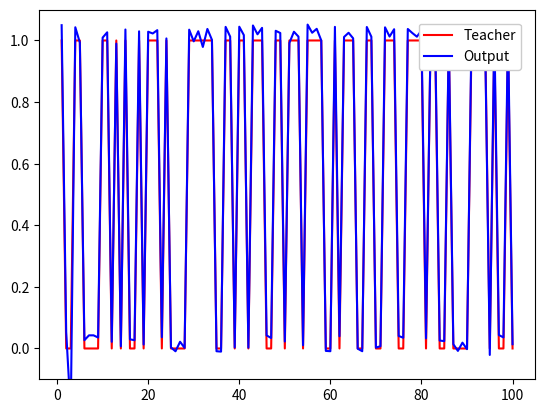

Recreate this plot in Python.
# Python3
# リザバーコンピューティングによる時系列XOR問題近似

import numpy as np
import matplotlib.pyplot as plt
from scipy import linalg
import random

LEAK_RATE=0.7 # 漏れ率
NUM_RESERVOIR_NODES = 40 # リザバー層のノード数
DATA_LENGTH = 100 # 学習するデータ長

# データ長を受け取り，ランダムに0か1の並んだ入力データを作成する関数
# 引数：int，返り値：list
def generate_bits(length):
    ret_arr = []
    for i in range(length):
        ret_arr.append(random.randint(0,1))
    return ret_arr

# ビット列を受け取り，時間相関XOR問題にかけた結果を返す関数
# 引数：list，返り値：list
def generate_XOR(input):
    ret_arr = []
    for i in range(len(input)):
        if i==0:
            ret_arr.append(input[i])
            continue
        if input[i-1]^input[i]:
            ret_arr.append(1)
        else:
            ret_arr.append(0)
    return(ret_arr)

# 二つのlistを受け取り，0.5を閾値としたBERを返す関数
# 引数：list，list，返り値：float
def ret_BER(a,b):
    length = len(a)
    num_false = 0
    for i in range(length):
        if i == 0: continue
        elif a[i] >= 0.5 and b[i] >= 0.5: continue
        elif a[i] < 0.5 and b[i] < 0.5: continue
        else: num_false += 1
    return num_false / length

# リザバー層の活性化関数
# 引数：float，返り値：float
def activator(x):
    return np.tanh(x)

# 入力層，リザバー層，出力層をセットにしたクラス
class ReservoirNetWork:

    def __init__(self, inputs, teacher, test, num_input_nodes=1, num_reservoir_nodes=40, num_output_nodes=1, leak_rate=0.1, activator=activator):
        self.inputs = inputs
        self.teacher = teacher
        self.test = test
        self.log_reservoir_nodes = np.array([np.zeros(num_reservoir_nodes)])

        # init weights
        self.weights_input = self._generate_variational_weights(num_input_nodes, num_reservoir_nodes)
        self.weights_reservoir = self._generate_reservoir_weights(num_reservoir_nodes)
        self.weights_output = np.zeros([num_reservoir_nodes, num_output_nodes])

        # それぞれの層のノードの数
        self.num_input_nodes = num_input_nodes
        self.num_reservoir_nodes = num_reservoir_nodes
        self.num_output_nodes = num_output_nodes

        self.leak_rate = leak_rate
        self.activator = activator

    # reservoir層のノードの次の状態を取得
    def _get_next_reservoir_nodes(self, input, current_state):
        next_state = (1 - self.leak_rate) * current_state
        next_state += self.leak_rate * (np.array([input]) @ self.weights_input
            + current_state @ self.weights_reservoir)
        return self.activator(next_state)

    # 出力層の重みを更新
    def _update_weights_output(self, lambda0):
        # Ridge Regression
        E_lambda0 = np.identity(self.num_reservoir_nodes) * lambda0
        inv_x = np.linalg.inv(self.log_reservoir_nodes[1:].T @ self.log_reservoir_nodes[1:] + E_lambda0)
        # update weights of output layer
        self.weights_output = (inv_x @ self.log_reservoir_nodes[1:].T) @ self.teacher[1:]

    # 学習する
    def train(self, lambda0=0.0):
        for input in self.inputs:
            current_state = np.array(self.log_reservoir_nodes[-1])
            self.log_reservoir_nodes = np.append(self.log_reservoir_nodes,
                [self._get_next_reservoir_nodes(input, current_state)], axis=0)
        self.log_reservoir_nodes = self.log_reservoir_nodes[1:]
        self._update_weights_output(lambda0)

    # 学習で得られた重みを基に訓練データを学習できているかを出力
    def get_train_result(self):
        outputs = []
        reservoir_nodes = np.zeros(self.num_reservoir_nodes)
        for input in self.inputs:
            reservoir_nodes = self._get_next_reservoir_nodes(input, reservoir_nodes)
            outputs.append(self.get_output(reservoir_nodes))
        return outputs

    # 予測する
    def predict(self, test, lambda0=0.0):
        reservoir_nodes = np.zeros(self.num_reservoir_nodes)
        ret = []
        for i in range(len(test)):
            reservoir_nodes = self._get_next_reservoir_nodes(test[i], reservoir_nodes)
            ret.append(self.get_output(reservoir_nodes))
        return ret # 最初に使用した学習データの最後のデータを外して返す

    # get output of current state
    def get_output(self, reservoir_nodes):
        # return self.activator(reservoir_nodes @ self.weights_output)
        return reservoir_nodes @ self.weights_output

    # 重みを0.1か-0.1で初期化したものを返す
    def _generate_variational_weights(self, num_pre_nodes, num_post_nodes):
        # return (np.random.randint(0, 2, num_pre_nodes * num_post_nodes).reshape([num_pre_nodes, num_post_nodes]) * 2 - 1) * 0.1
        return (np.random.random(num_pre_nodes * num_post_nodes).reshape([num_pre_nodes, num_post_nodes]))

    # Reservoir層の重みを初期化
    def _generate_reservoir_weights(self, num_nodes):
        weights = np.random.random(num_nodes * num_nodes).reshape([num_nodes, num_nodes])
        spectral_radius = max(abs(linalg.eigvals(weights)))
        return weights / spectral_radius

def main():
    input = generate_bits(DATA_LENGTH)
    test = generate_bits(DATA_LENGTH)
    train_teacher = generate_XOR(input)
    test_teacher = generate_XOR(test)

    model = ReservoirNetWork(inputs=input,
        teacher=train_teacher,
        num_reservoir_nodes=NUM_RESERVOIR_NODES, 
        leak_rate=LEAK_RATE,
        test=test)

    model.train()
    train_result = model.get_train_result()
    test_result = model.predict(test)
    ber_train = ret_BER(train_teacher,train_result)
    ber_test = ret_BER(test_teacher,test_result)
    print(f"train_BER : {ber_train}\ntest_BER : {ber_test}")

    t = np.arange(1, DATA_LENGTH+1) # プロット用横軸

    # plot
    fig = plt.figure()
    ax1 = fig.add_subplot(1,1,1)
    ax1.plot(t, test_teacher, label="Teacher", color="red")
    ax1.plot(t, test_result, label="Output", color="blue")
    ax1.legend(bbox_to_anchor=(1, 1), loc='upper right', borderaxespad=1).get_frame().set_alpha(1.0)
    ax1.set_ylim(-0.1,1.1)
    plt.show()

if __name__=="__main__":
    main()